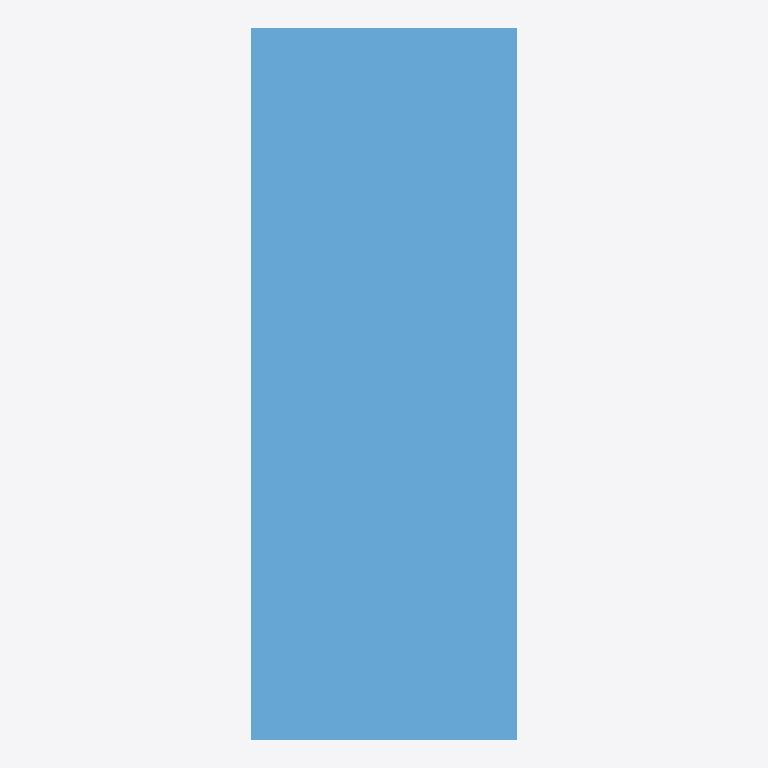
Plan cut of the same IFC building model at storey 'Storey' (level 0.00 m, cut at 1.40 m), seen from above with north up, elements coloured by IFC class: 1 window (light blue). No cut surface shows.
Extent 0.9 m × 2.4 m × 0.1 m (x, y, z). Storeys (1): Storey at 0.00 m. Elements (1): 1 IfcWindow.

HEADER;
FILE_DESCRIPTION(('ViewDefinition [CoordinationView]'),'2;1');
FILE_NAME('','2026-06-26T14:28:32',(''),(''),'IfcOpenShell 0.8.5-1c5b825','IfcOpenShell 0.8.5-1c5b825','');
FILE_SCHEMA(('IFC4'));
ENDSEC;
DATA;
#17=IFCPROJECT('1ldaUBlp11cRBdE2gMD2i5',#16,'FormX Window Golden Templates v2',$,$,$,$,(#10),#5);
#23=IFCSITE('3N81g_d$jD2Pg1rKqqx28A',#16,'Site',$,$,#22,$,$,.ELEMENT.,$,$,$,$,$);
#29=IFCBUILDING('06QVhd4wn6zfpgxu5DqIRz',#16,'Building',$,$,#28,$,$,.ELEMENT.,$,$,$);
#35=IFCBUILDINGSTOREY('2HffBFibL8m9rgjC9psG1A',#16,'Storey',$,$,#34,$,$,.ELEMENT.,$);
#120=IFCWINDOW('0pc9gyj2D6rQCsoT0jNU1v',#16,'DOUBLE_VERTICAL_WINDOW','Double vertical window — two panels stacked (horizontal transom)',$,#119,#110,$,2400.0,900.0,.WINDOW.,.DOUBLE_PANEL_HORIZONTAL.,$);
ENDSEC;
